Photos from the image-classification dataset "splits" in the GitHub repository meetarora19/LiverAI. Its 2 classes are: normal, tumor.

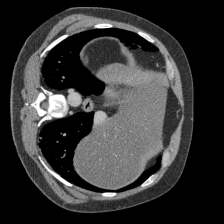
Label: normal

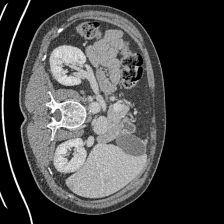
Label: tumor

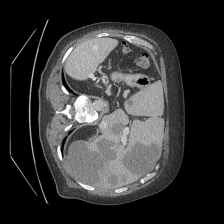
Label: tumor

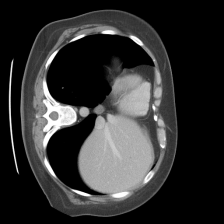
Label: tumor

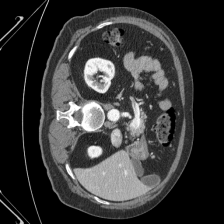
Label: normal

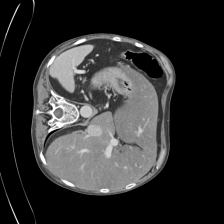
Label: normal
